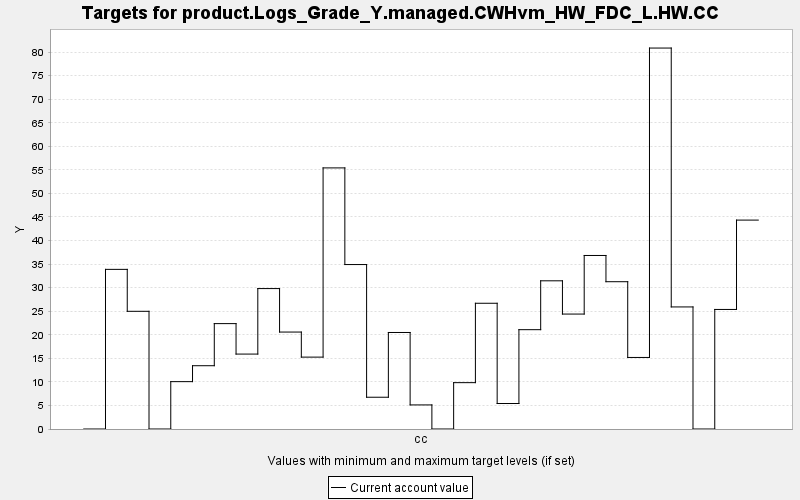

Source data for this figure (header and first rows):
TARGET, PERIOD, YEAR, PERIODWIDTH, MINIMUM, MAXIMUM, MINWEIGHT, MAXWEIGHT, CURRENT, SUMMARY
product.Logs_Grade_Y.managed.CWHvm_HW_FD…, 0, 0, 10.0, 0.0, 10000, 1.0, 1.0, 0.0, 0.0
product.Logs_Grade_Y.managed.CWHvm_HW_FD…, 1, 10, 10.0, 0.0, 10000, 1.0, 1.0, 33.88, 0.0
product.Logs_Grade_Y.managed.CWHvm_HW_FD…, 2, 20, 10.0, 0.0, 10000, 1.0, 1.0, 24.98, 0.0
product.Logs_Grade_Y.managed.CWHvm_HW_FD…, 3, 30, 10.0, 0.0, 10000, 1.0, 1.0, 0.0, 0.0
product.Logs_Grade_Y.managed.CWHvm_HW_FD…, 4, 40, 10.0, 0.0, 10000, 1.0, 1.0, 10.05, 0.0
product.Logs_Grade_Y.managed.CWHvm_HW_FD…, 5, 50, 10.0, 0.0, 10000, 1.0, 1.0, 13.43, 0.0
product.Logs_Grade_Y.managed.CWHvm_HW_FD…, 6, 60, 10.0, 0.0, 10000, 1.0, 1.0, 22.37, 0.0
product.Logs_Grade_Y.managed.CWHvm_HW_FD…, 7, 70, 10.0, 0.0, 10000, 1.0, 1.0, 15.9, 0.0
product.Logs_Grade_Y.managed.CWHvm_HW_FD…, 8, 80, 10.0, 0.0, 10000, 1.0, 1.0, 29.81, 0.0
product.Logs_Grade_Y.managed.CWHvm_HW_FD…, 9, 90, 10.0, 0.0, 10000, 1.0, 1.0, 20.58, 0.0
product.Logs_Grade_Y.managed.CWHvm_HW_FD…, 10, 100, 10.0, 0.0, 10000, 1.0, 1.0, 15.26, 0.0
product.Logs_Grade_Y.managed.CWHvm_HW_FD…, 11, 110, 10.0, 0.0, 10000, 1.0, 1.0, 55.42, 0.0
product.Logs_Grade_Y.managed.CWHvm_HW_FD…, 12, 120, 10.0, 0.0, 10000, 1.0, 1.0, 34.9, 0.0
product.Logs_Grade_Y.managed.CWHvm_HW_FD…, 13, 130, 10.0, 0.0, 10000, 1.0, 1.0, 6.742, 0.0
product.Logs_Grade_Y.managed.CWHvm_HW_FD…, 14, 140, 10.0, 0.0, 10000, 1.0, 1.0, 20.49, 0.0
product.Logs_Grade_Y.managed.CWHvm_HW_FD…, 15, 150, 10.0, 0.0, 10000, 1.0, 1.0, 5.111, 0.0
product.Logs_Grade_Y.managed.CWHvm_HW_FD…, 16, 160, 10.0, 0.0, 10000, 1.0, 1.0, 0.0, 0.0
product.Logs_Grade_Y.managed.CWHvm_HW_FD…, 17, 170, 10.0, 0.0, 10000, 1.0, 1.0, 9.837, 0.0
product.Logs_Grade_Y.managed.CWHvm_HW_FD…, 18, 180, 10.0, 0.0, 10000, 1.0, 1.0, 26.69, 0.0
product.Logs_Grade_Y.managed.CWHvm_HW_FD…, 19, 190, 10.0, 0.0, 10000, 1.0, 1.0, 5.41, 0.0
product.Logs_Grade_Y.managed.CWHvm_HW_FD…, 20, 200, 10.0, 0.0, 10000, 1.0, 1.0, 21.08, 0.0
product.Logs_Grade_Y.managed.CWHvm_HW_FD…, 21, 210, 10.0, 0.0, 10000, 1.0, 1.0, 31.45, 0.0
product.Logs_Grade_Y.managed.CWHvm_HW_FD…, 22, 220, 10.0, 0.0, 10000, 1.0, 1.0, 24.4, 0.0
product.Logs_Grade_Y.managed.CWHvm_HW_FD…, 23, 230, 10.0, 0.0, 10000, 1.0, 1.0, 36.83, 0.0
product.Logs_Grade_Y.managed.CWHvm_HW_FD…, 24, 240, 10.0, 0.0, 10000, 1.0, 1.0, 31.26, 0.0
product.Logs_Grade_Y.managed.CWHvm_HW_FD…, 25, 250, 10.0, 0.0, 10000, 1.0, 1.0, 15.19, 0.0
product.Logs_Grade_Y.managed.CWHvm_HW_FD…, 26, 260, 10.0, 0.0, 10000, 1.0, 1.0, 80.85, 0.0
product.Logs_Grade_Y.managed.CWHvm_HW_FD…, 27, 270, 10.0, 0.0, 10000, 1.0, 1.0, 25.91, 0.0
product.Logs_Grade_Y.managed.CWHvm_HW_FD…, 28, 280, 10.0, 0.0, 10000, 1.0, 1.0, 0.0, 0.0
product.Logs_Grade_Y.managed.CWHvm_HW_FD…, 29, 290, 10.0, 0.0, 10000, 1.0, 1.0, 25.37, 0.0
product.Logs_Grade_Y.managed.CWHvm_HW_FD…, 30, 300, 10.0, 0.0, 10000, 1.0, 1.0, 44.34, 0.0
